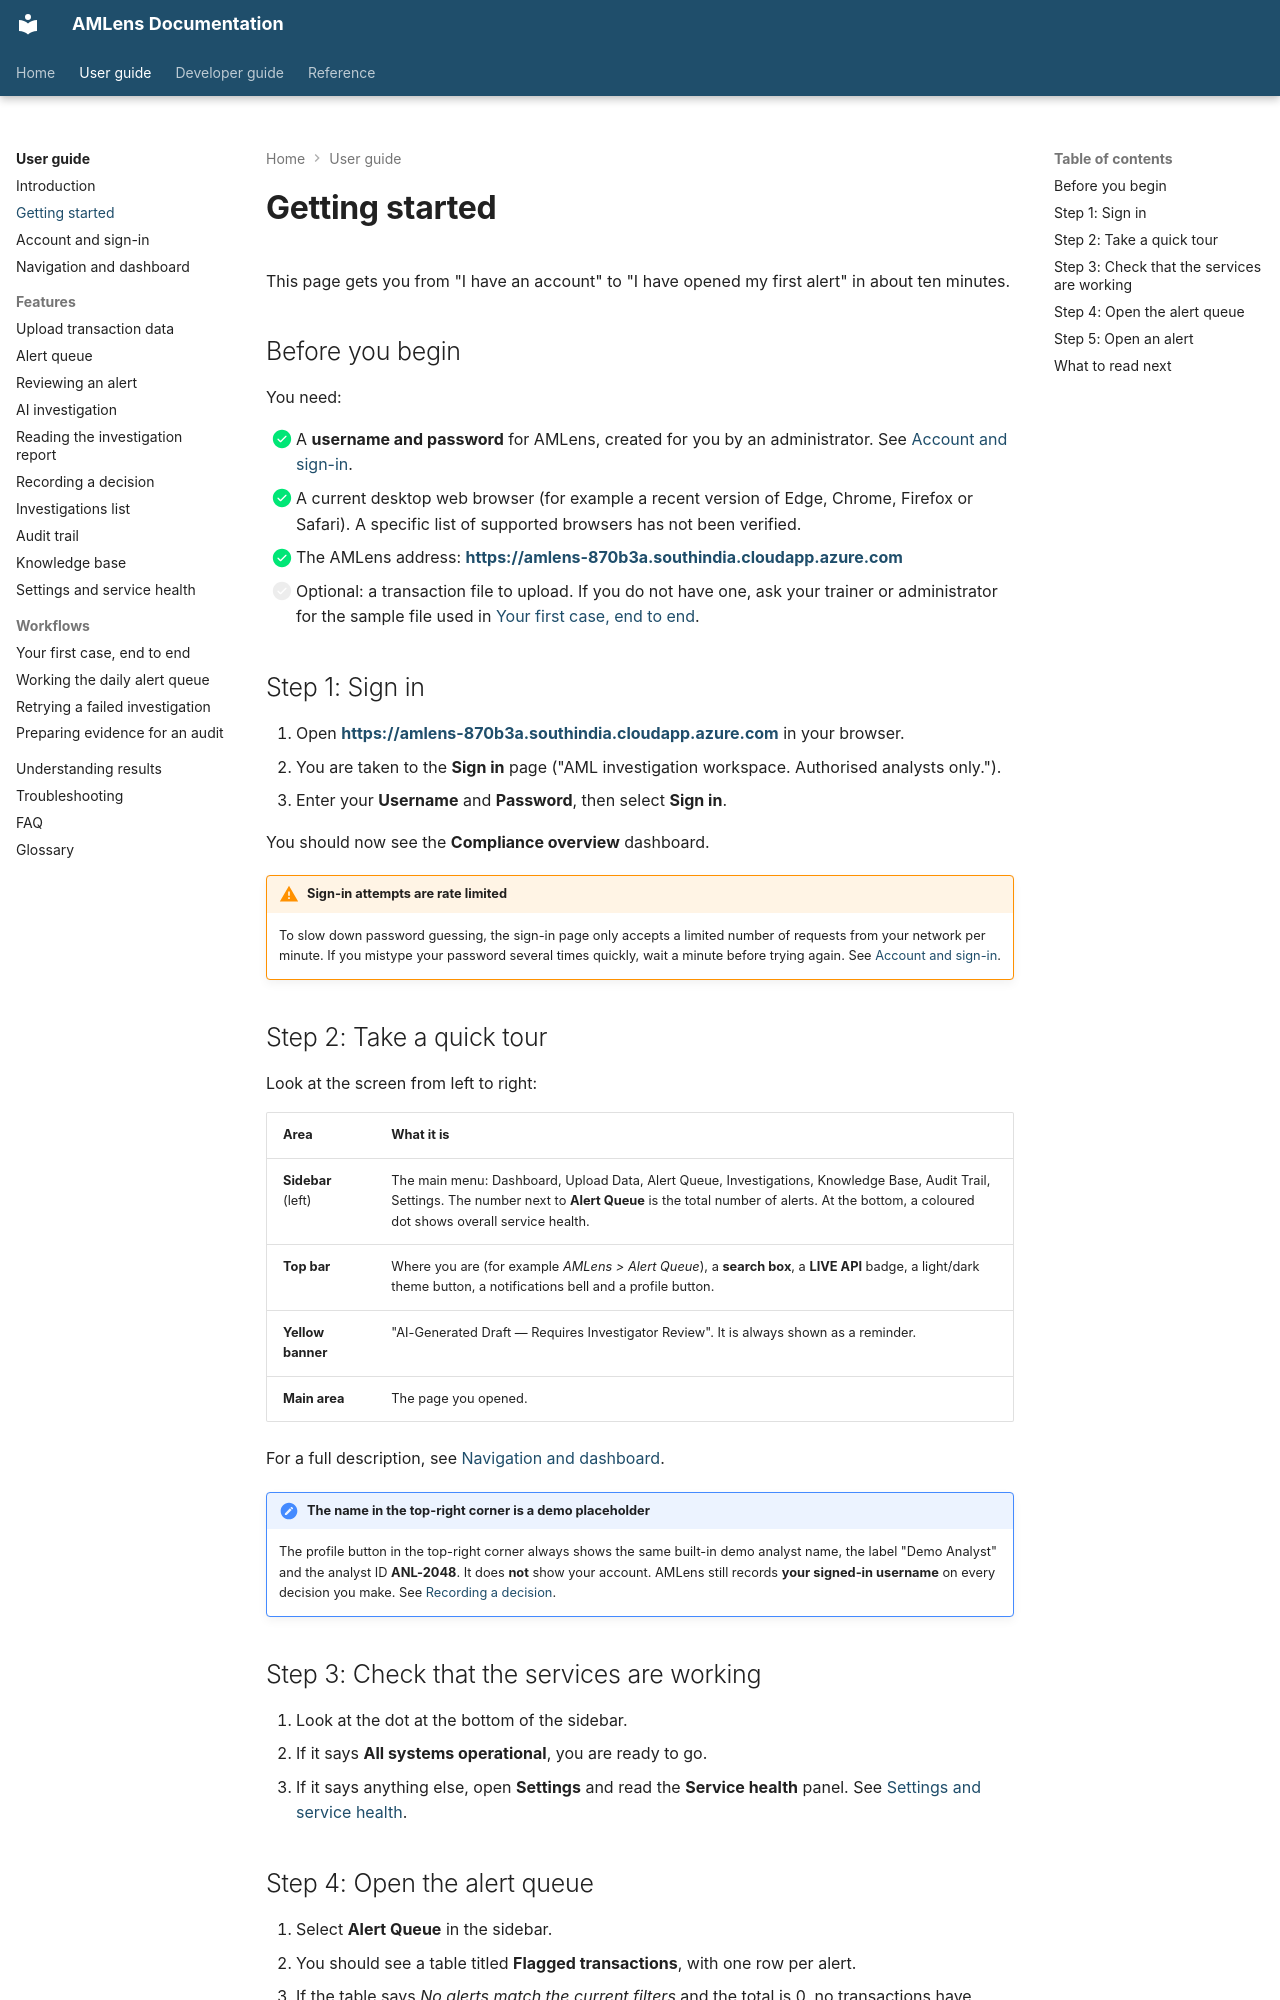

repository: silvrfur/AMLens · page: user-guide/getting-started/index.html · generator: mkdocs

---
audience: user
---

# Getting started

This page gets you from "I have an account" to "I have opened my first alert" in about ten minutes.

## Before you begin

You need:

- [x] A **username and password** for AMLens, created for you by an administrator. See [Account and sign-in](account-and-login.md).
- [x] A current desktop web browser (for example a recent version of Edge, Chrome, Firefox or Safari). A specific list of supported browsers has not been verified.
- [x] The AMLens address: **<https://amlens-870b3a.southindia.cloudapp.azure.com>**
- [ ] Optional: a transaction file to upload. If you do not have one, ask your trainer or administrator for the sample file used in [Your first case, end to end](workflows/first-case-end-to-end.md).

## Step 1: Sign in

1. Open **<https://amlens-870b3a.southindia.cloudapp.azure.com>** in your browser.
2. You are taken to the **Sign in** page ("AML investigation workspace. Authorised analysts only.").
3. Enter your **Username** and **Password**, then select **Sign in**.

You should now see the **Compliance overview** dashboard.

!!! warning "Sign-in attempts are rate limited"
    To slow down password guessing, the sign-in page only accepts a limited number of requests from your network per minute. If you mistype your password several times quickly, wait a minute before trying again. See [Account and sign-in](account-and-login.md).

## Step 2: Take a quick tour

Look at the screen from left to right:

| Area | What it is |
| --- | --- |
| **Sidebar** (left) | The main menu: Dashboard, Upload Data, Alert Queue, Investigations, Knowledge Base, Audit Trail, Settings. The number next to **Alert Queue** is the total number of alerts. At the bottom, a coloured dot shows overall service health. |
| **Top bar** | Where you are (for example *AMLens > Alert Queue*), a **search box**, a **LIVE API** badge, a light/dark theme button, a notifications bell and a profile button. |
| **Yellow banner** | "AI-Generated Draft — Requires Investigator Review". It is always shown as a reminder. |
| **Main area** | The page you opened. |

For a full description, see [Navigation and dashboard](navigation-and-dashboard.md).

!!! note "The name in the top-right corner is a demo placeholder"
    The profile button in the top-right corner always shows the same built-in demo analyst name, the label "Demo Analyst" and the analyst ID **ANL-2048**. It does **not** show your account. AMLens still records **your signed-in username** on every decision you make. See [Recording a decision](features/recording-decisions.md).

## Step 3: Check that the services are working

1. Look at the dot at the bottom of the sidebar.
2. If it says **All systems operational**, you are ready to go.
3. If it says anything else, open **Settings** and read the **Service health** panel. See [Settings and service health](features/settings-and-health.md).
